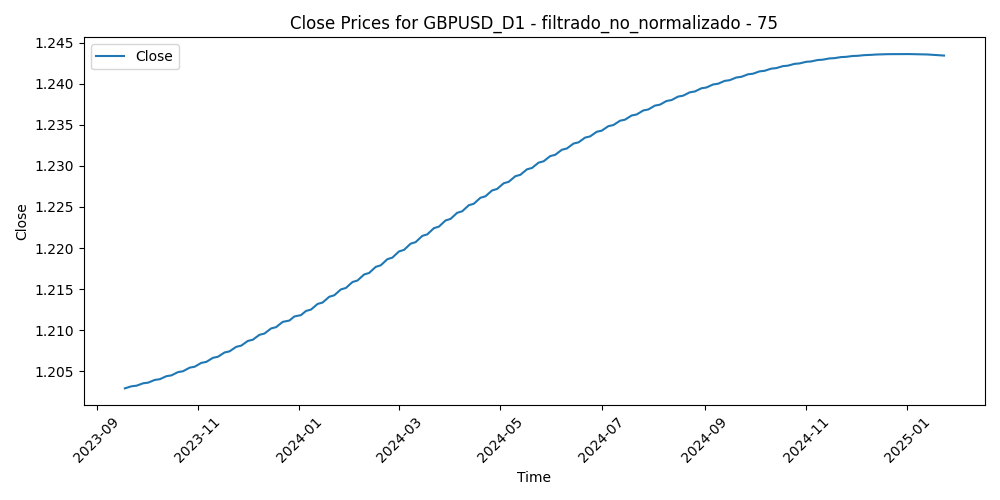

The file beside this chart, header and first rows:
Time, Close, Volume, diferencia_media_75
2023-09-18, 1.203, 40651, 0.03252
2023-09-19, 1.203, 43390, 0.03185
2023-09-20, 1.203, 55989, 0.03646
2023-09-21, 1.203, 54361, 0.04108
2023-09-22, 1.203, 50350, 0.04647
2023-09-25, 1.203, 49939, 0.04865
2023-09-26, 1.203, 50605, 0.0534
2023-09-27, 1.203, 53117, 0.05485
2023-09-28, 1.203, 60617, 0.04722
2023-09-29, 1.204, 57455, 0.04646
2023-10-02, 1.204, 54705, 0.05715
2023-10-03, 1.204, 61081, 0.05722
2023-10-04, 1.204, 57366, 0.05052
2023-10-05, 1.204, 54425, 0.04406
2023-10-06, 1.204, 61600, 0.03891
2023-10-09, 1.204, 51851, 0.03832
2023-10-10, 1.204, 59972, 0.03288
2023-10-11, 1.204, 62029, 0.02972
2023-10-12, 1.204, 58443, 0.04292
2023-10-13, 1.204, 56625, 0.0458
2023-10-16, 1.205, 51522, 0.03733
2023-10-17, 1.205, 59955, 0.04003
2023-10-18, 1.205, 64762, 0.0435
2023-10-19, 1.205, 73337, 0.04249
2023-10-20, 1.205, 63364, 0.0395
2023-10-23, 1.205, 56242, 0.03038
2023-10-24, 1.205, 60071, 0.03797
2023-10-25, 1.205, 55197, 0.04173
2023-10-26, 1.205, 60627, 0.03879
2023-10-27, 1.205, 58065, 0.03857
2023-10-30, 1.206, 50915, 0.03209
2023-10-31, 1.206, 58480, 0.03311
2023-11-01, 1.206, 68861, 0.0316
2023-11-02, 1.206, 62468, 0.02549
2023-11-03, 1.206, 62193, 0.007342
2023-11-06, 1.206, 51022, 0.01021
2023-11-07, 1.206, 54027, 0.0139
2023-11-08, 1.206, 56637, 0.01444
2023-11-09, 1.207, 66139, 0.01991
2023-11-10, 1.207, 54758, 0.01873
2023-11-13, 1.207, 43891, 0.01279
2023-11-14, 1.207, 54958, -0.009571
2023-11-15, 1.207, 58551, -0.001783
2023-11-16, 1.207, 53452, -0.001985
2023-11-17, 1.207, 55828, -0.007149
2023-11-20, 1.207, 54836, -0.0118
2023-11-21, 1.208, 58803, -0.01539
2023-11-22, 1.208, 59615, -0.01129
2023-11-23, 1.208, 38753, -0.01542
2023-11-24, 1.208, 46534, -0.02246
2023-11-27, 1.208, 51898, -0.025
2023-11-28, 1.208, 60437, -0.0319
2023-11-29, 1.208, 64160, -0.03174
2023-11-30, 1.209, 67620, -0.02484
2023-12-01, 1.209, 66533, -0.03371
2023-12-04, 1.209, 69499, -0.02589
2023-12-05, 1.209, 66489, -0.02238
2023-12-06, 1.209, 58252, -0.01903
2023-12-07, 1.209, 67909, -0.0224
2023-12-08, 1.209, 70877, -0.01774
... 290 more rows
